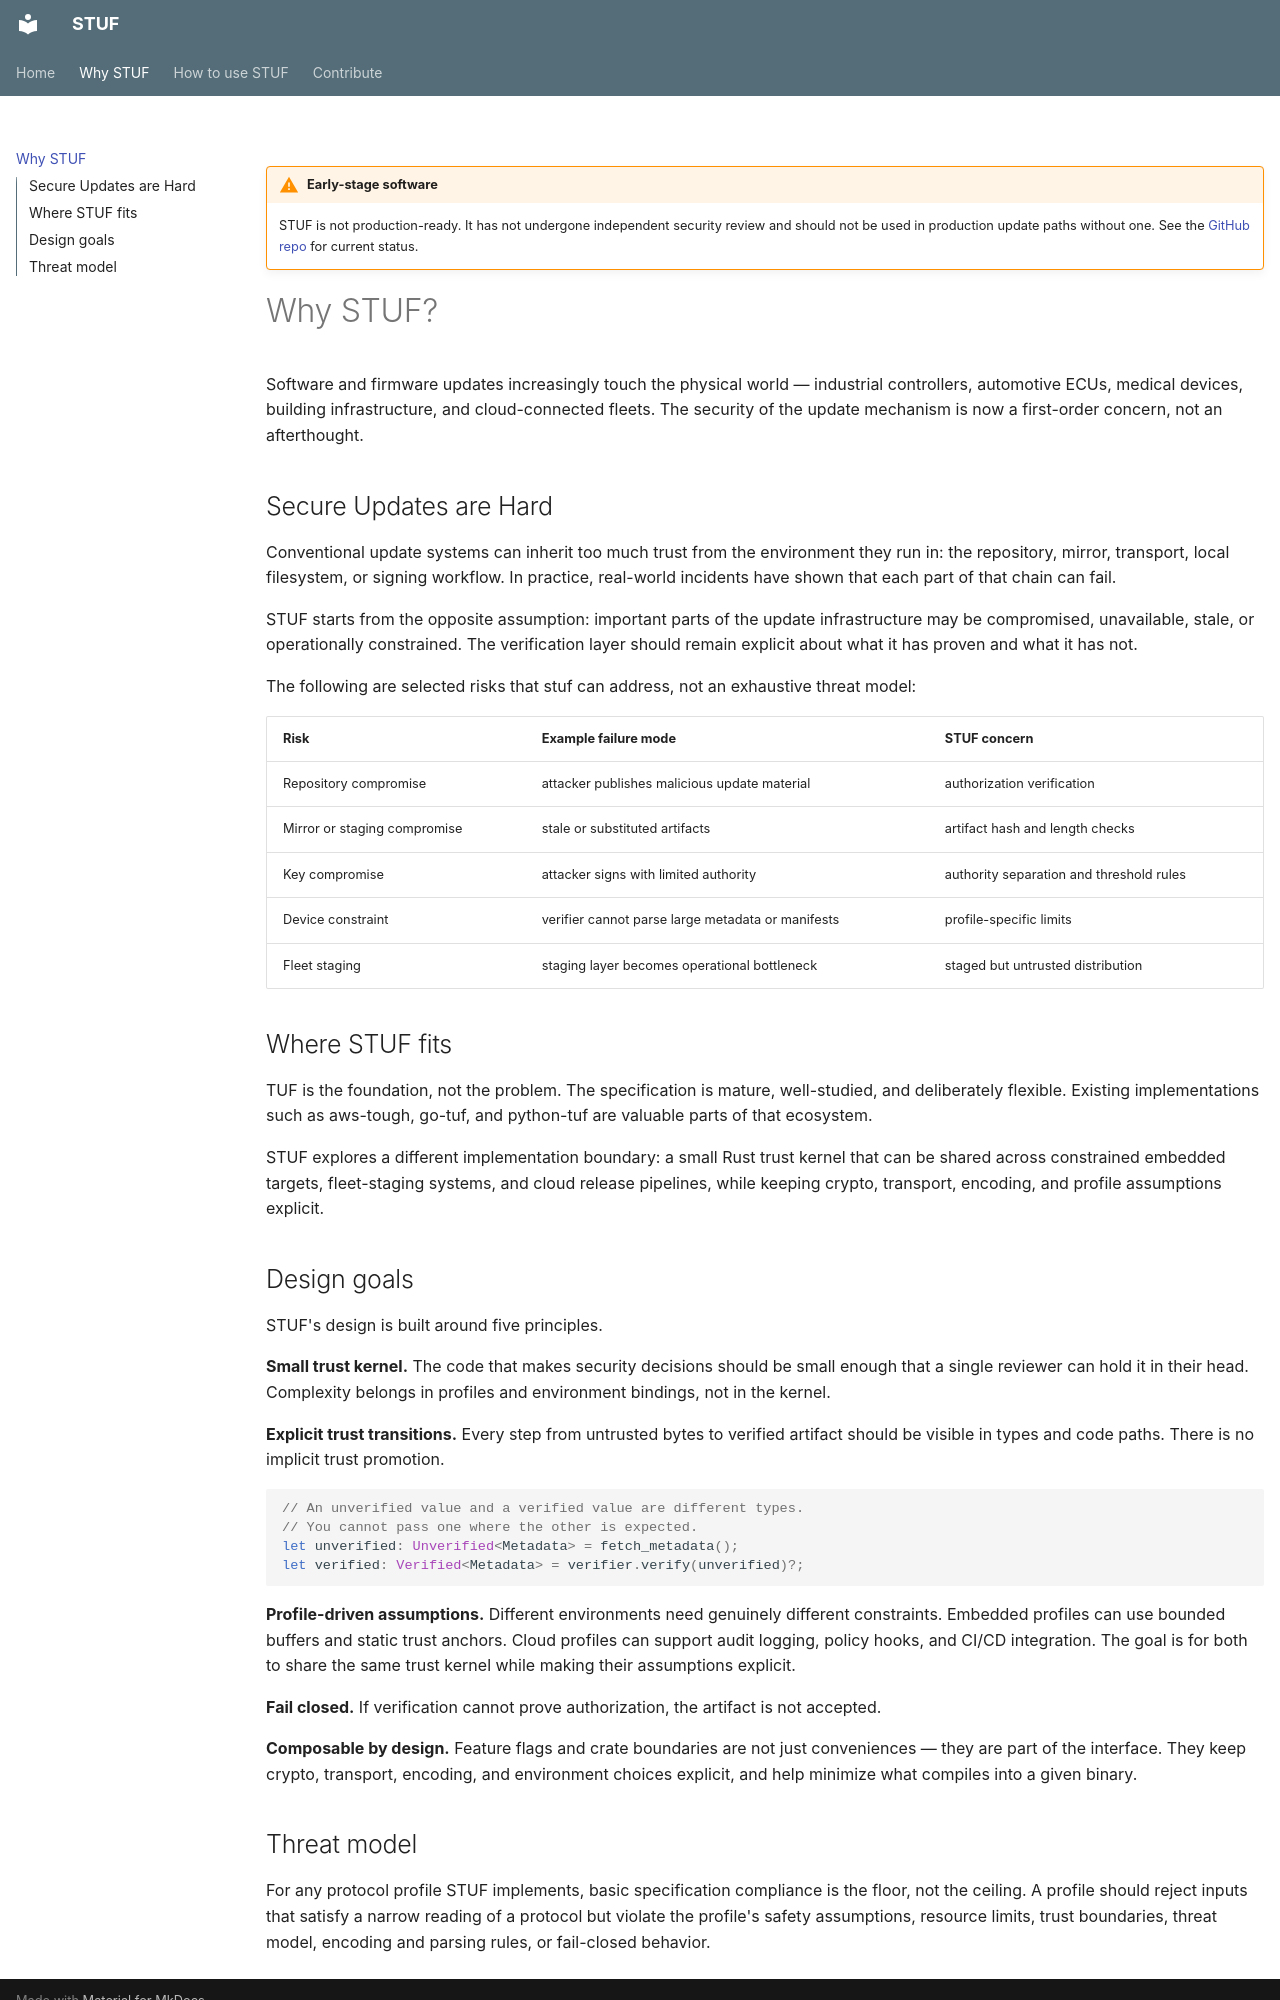

repository: juneswift/stuf-docs · page: why/index.html · generator: mkdocs

!!! warning "Early-stage software"
    STUF is not production-ready. It has not undergone independent security review and should not be used in production update paths without one. See the [GitHub repo](https://github.com/juneswift/stuf) for current status.

# Why STUF?

Software and firmware updates increasingly touch the physical world — industrial controllers, automotive ECUs, medical devices, building infrastructure, and cloud-connected fleets. The security of the update mechanism is now a first-order concern, not an afterthought.

## Secure Updates are Hard

Conventional update systems can inherit too much trust from the environment they run in: the repository, mirror, transport, local filesystem, or signing workflow. In practice, real-world incidents have shown that each part of that chain can fail.

STUF starts from the opposite assumption: important parts of the update infrastructure may be compromised, unavailable, stale, or operationally constrained. The verification layer should remain explicit about what it has proven and what it has not.

The following are selected risks that stuf can address, not an exhaustive threat model:

| Risk | Example failure mode | STUF concern |
|---|---|---|
| Repository compromise | attacker publishes malicious update material | authorization verification |
| Mirror or staging compromise | stale or substituted artifacts | artifact hash and length checks |
| Key compromise | attacker signs with limited authority | authority separation and threshold rules |
| Device constraint | verifier cannot parse large metadata or manifests | profile-specific limits |
| Fleet staging | staging layer becomes operational bottleneck | staged but untrusted distribution |

## Where STUF fits

TUF is the foundation, not the problem. The specification is mature, well-studied, and deliberately flexible. Existing implementations such as aws-tough, go-tuf, and python-tuf are valuable parts of that ecosystem.

STUF explores a different implementation boundary: a small Rust trust kernel that can be shared across constrained embedded targets, fleet-staging systems, and cloud release pipelines, while keeping crypto, transport, encoding, and profile assumptions explicit.

## Design goals

STUF's design is built around five principles.

**Small trust kernel.** The code that makes security decisions should be small enough that a single reviewer can hold it in their head. Complexity belongs in profiles and environment bindings, not in the kernel.

**Explicit trust transitions.** Every step from untrusted bytes to verified artifact should be visible in types and code paths. There is no implicit trust promotion.

```rust
// An unverified value and a verified value are different types.
// You cannot pass one where the other is expected.
let unverified: Unverified<Metadata> = fetch_metadata();
let verified: Verified<Metadata> = verifier.verify(unverified)?;
```

**Profile-driven assumptions.** Different environments need genuinely different constraints. Embedded profiles can use bounded buffers and static trust anchors. Cloud profiles can support audit logging, policy hooks, and CI/CD integration. The goal is for both to share the same trust kernel while making their assumptions explicit.

**Fail closed.** If verification cannot prove authorization, the artifact is not accepted.

**Composable by design.** Feature flags and crate boundaries are not just conveniences — they are part of the interface. They keep crypto, transport, encoding, and environment choices explicit, and help minimize what compiles into a given binary.
